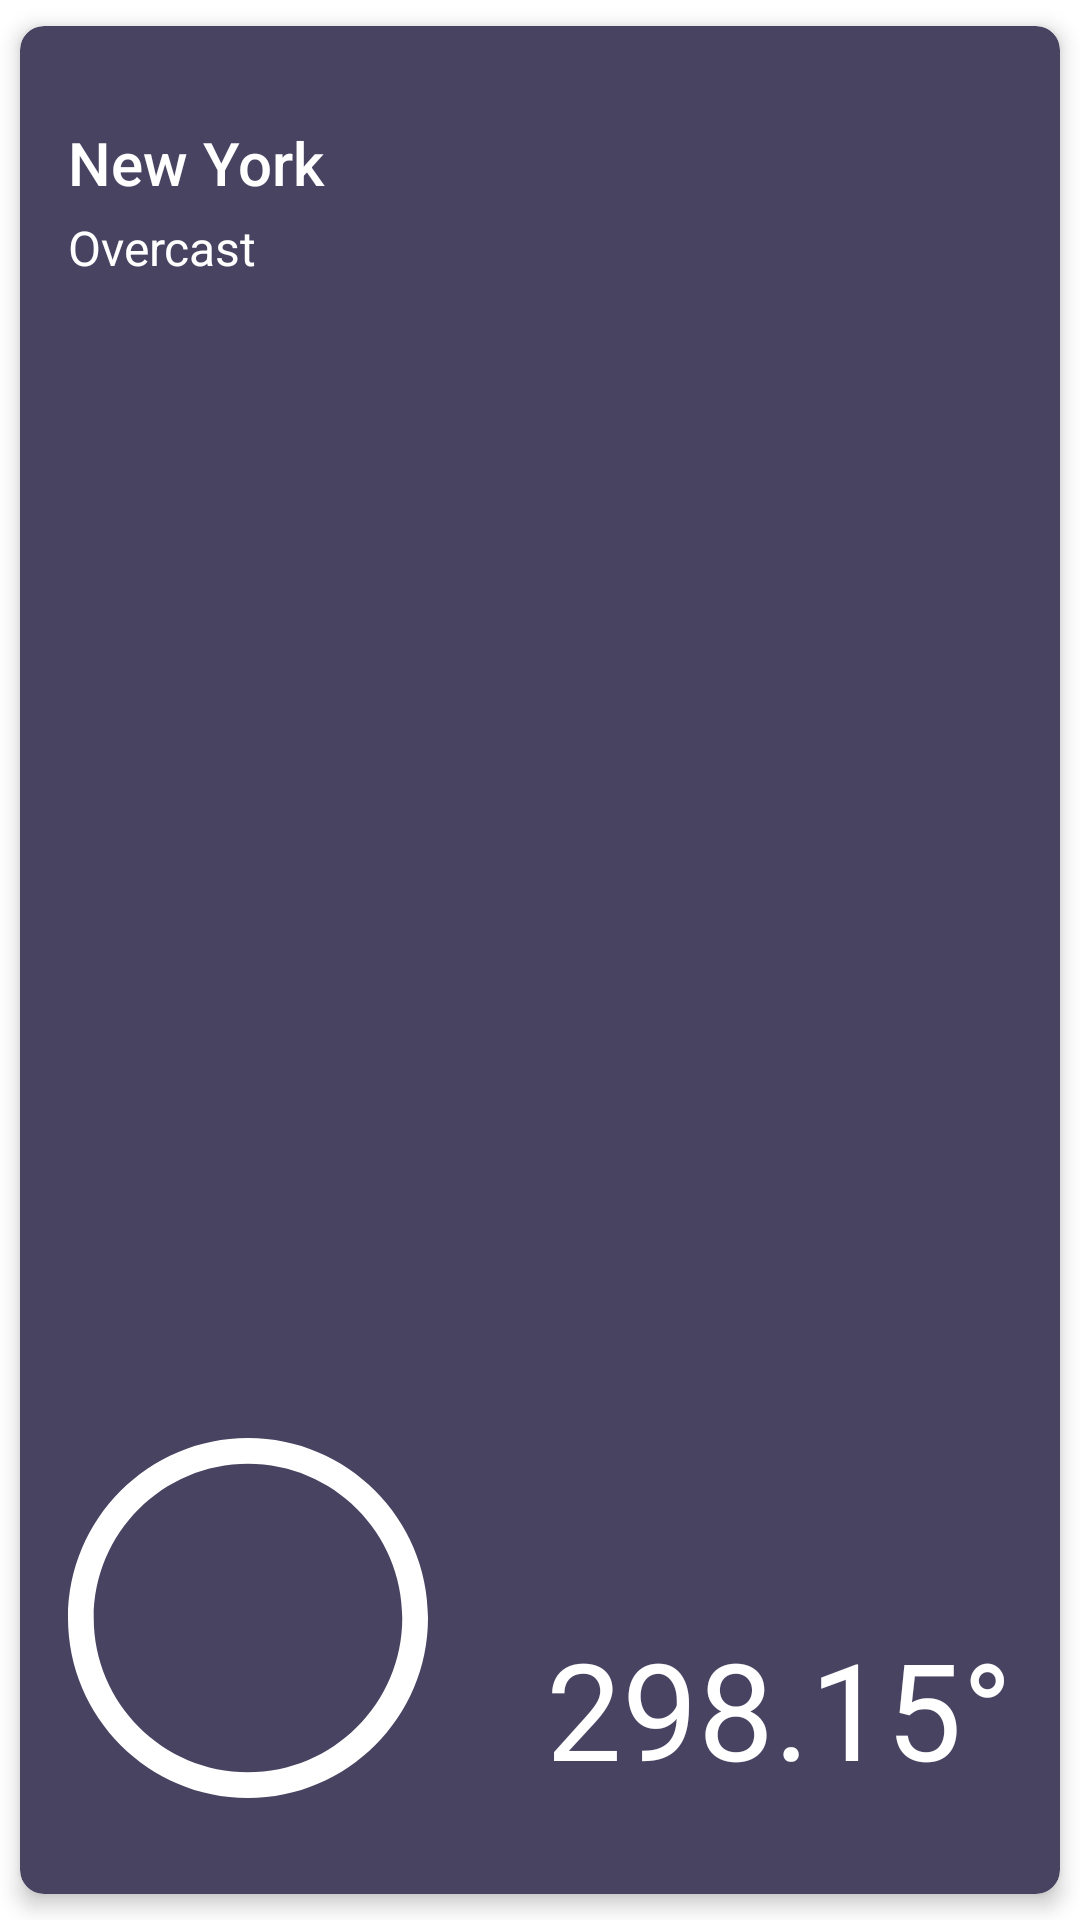

Produce the Android XML layout that renders to this screen, including the resource entries it uses.
<!-- AndroidManifest.xml: fallback theme Theme.MaterialComponents.DayNight.NoActionBar -->
<!-- res/layout/fragment_today_weather.xml -->
<?xml version="1.0" encoding="utf-8"?>
<android.support.v7.widget.CardView xmlns:android="http://schemas.android.com/apk/res/android"
    xmlns:app="http://schemas.android.com/apk/res-auto"
    android:layout_width="match_parent"
    android:layout_height="match_parent"
    app:cardBackgroundColor="@color/colorPrimary"
    app:cardCornerRadius="@dimen/small"
    app:cardElevation="@dimen/extra_small"
    app:cardUseCompatPadding="true">

    <LinearLayout
        android:layout_width="match_parent"
        android:layout_height="match_parent"
        android:layout_marginBottom="@dimen/large"
        android:layout_marginLeft="@dimen/standard"
        android:layout_marginRight="@dimen/standard"
        android:layout_marginTop="@dimen/large"
        android:orientation="vertical">

        <LinearLayout
            android:layout_width="match_parent"
            android:layout_height="0dp"
            android:layout_weight="1"
            android:orientation="vertical">

            <TextView
                android:id="@+id/city_text_view"
                android:layout_width="wrap_content"
                android:layout_height="wrap_content"
                android:layout_marginBottom="@dimen/extra_small"
                android:text="New York"
                android:textAppearance="@style/CityText"
                android:textColor="@android:color/white" />

            <TextView
                android:id="@+id/description_text_view"
                android:layout_width="wrap_content"
                android:layout_height="wrap_content"
                android:text="Overcast"
                android:textAppearance="@style/CityWeather"
                android:textColor="@android:color/white" />

        </LinearLayout>

        <LinearLayout
            android:layout_width="match_parent"
            android:layout_height="0dp"
            android:layout_weight="2"
            android:orientation="horizontal">

            <RelativeLayout
                android:layout_width="0dp"
                android:layout_height="wrap_content"
                android:layout_weight="1">

                <ImageView
                    android:id="@+id/icon_image_view"
                    android:layout_width="120dp"
                    android:layout_height="120dp"
                    android:layout_alignParentBottom="true"
                    android:layout_alignParentLeft="true"
                    android:src="@drawable/ic_clear_sky_black_75dp"
                    android:tint="@android:color/white" />

            </RelativeLayout>

            <RelativeLayout
                android:layout_width="0dp"
                android:layout_height="wrap_content"
                android:layout_weight="1">

                <TextView
                    android:id="@+id/temperature_text_view"
                    android:layout_width="wrap_content"
                    android:layout_height="wrap_content"
                    android:layout_alignParentBottom="true"
                    android:layout_alignParentRight="true"
                    android:gravity="right"
                    android:text="298.15°"
                    android:textAppearance="@style/CityWeatherDegree"
                    android:textColor="@android:color/white" />

            </RelativeLayout>

        </LinearLayout>

    </LinearLayout>

</android.support.v7.widget.CardView>
<!-- resources referenced by this layout -->
<resources>
  <color name="colorPrimary">#494362</color>
  <dimen name="extra_small">4dp</dimen>
  <dimen name="large">32dp</dimen>
  <dimen name="small">8dp</dimen>
  <dimen name="standard">16dp</dimen>
  <!-- drawable ic_clear_sky_black_75dp (drawable) -->
  <vector android:height="24dp" android:viewportHeight="75.0"
      android:viewportWidth="75.0" android:width="24dp" xmlns:android="http://schemas.android.com/apk/res/android">
      <path android:fillColor="#000000" android:fillType="nonZero"
          android:pathData="M37.5,0C16.82,0 0,16.82 0,37.5C0,58.17 16.82,75 37.5,75C58.17,75 75,58.17 75,37.5C75,16.82 58.17,0 37.5,0ZM37.5,69.64C19.77,69.64 5.36,55.23 5.36,37.5C5.36,19.77 19.77,5.36 37.5,5.36C55.23,5.36 69.64,19.77 69.64,37.5C69.64,55.23 55.23,69.64 37.5,69.64Z"
          android:strokeColor="#00000000" android:strokeWidth="1"/>
  </vector>
  <style name="CityText" parent="TextAppearance.AppCompat.Title" />
  <style name="CityWeather" parent="TextAppearance.AppCompat.Subhead" />
  <style name="CityWeatherDegree" parent="TextAppearance.AppCompat.Display2" />
</resources>
